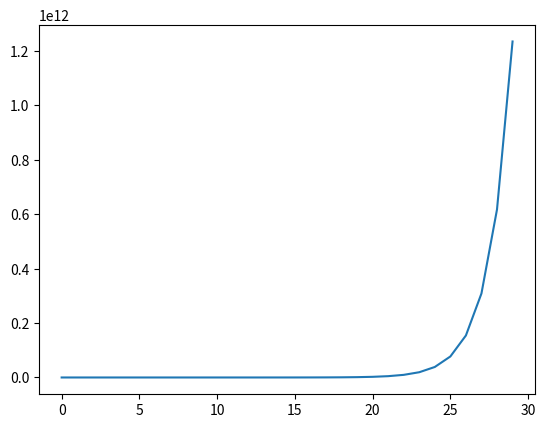

Write the Python code that produced this figure.
import matplotlib.pyplot as plt

transistors = []
intel_4004 = 2300
for i in range(30):
    transistors.append(intel_4004)
    intel_4004 *= 2  # intel_4004 = intel_4004 * 2
print(transistors)
plt.plot(transistors)  # построить график
plt.show()  # показать
